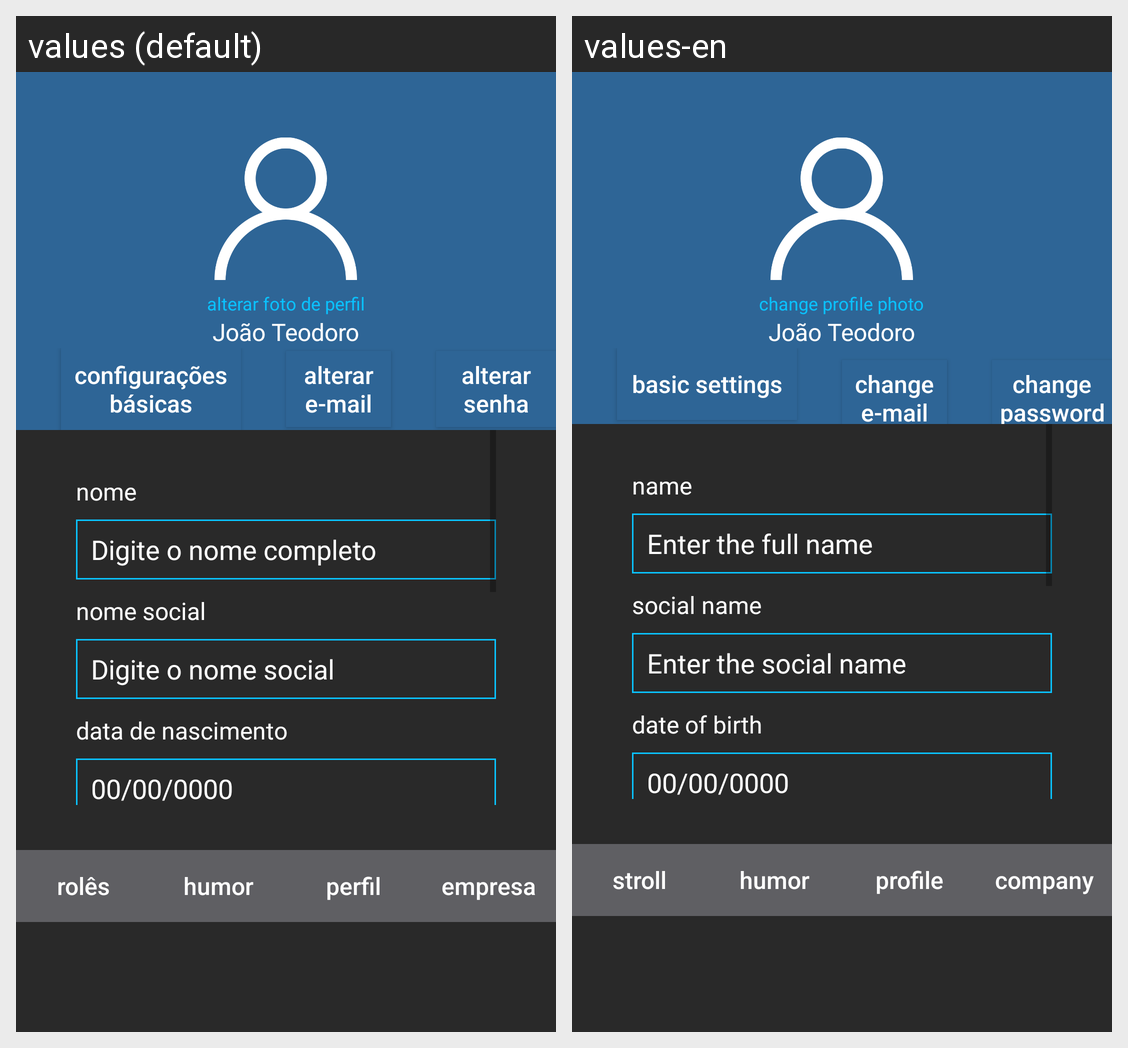

Locale-by-locale string values for the Android screen shown in this grid:
Android screen res/layout/activity_user_profile.xml rendered under 2 locales, left to right: values (default), values-en. Device: Nexus 5 (rendered at 1080×1920; each locale shown at half size, 540×960, under a caption strip naming it); theme AppTheme.
Strings drawn on this screen, with the default value and each locale's value (text and hints the layout hard-codes, and strings that could not be matched under every locale, appear in the picture but are not listed):

user_profile_alterar_foto
  values: alterar foto de perfil
  values-en: change profile photo

user_profile_apelido
  values: João Teodoro
  values-en: João Teodoro  [not translated; the default value is used]

user_profile_configuracoes_basicas
  values: configurações básicas
  values-en: basic settings

user_profile_alterar_email
  values: alterar e-mail
  values-en: change e-mail

user_profile_alterar_senha
  values: alterar senha
  values-en: change password

user_profile_nome
  values: nome
  values-en: name

user_profile_hint_nome
  values: Digite o nome completo
  values-en: Enter the full name

user_profile_nome_social
  values: nome social
  values-en: social name

user_profile_hint_nome_social
  values: Digite o nome social
  values-en: Enter the social name

user_profile_data_nascimento
  values: data de nascimento
  values-en: date of birth

user_profile_hint_data_nascimento
  values: 00/00/0000
  values-en: 00/00/0000  [not translated; the default value is used]

menu_roles
  values: rolês
  values-en: stroll

menu_humor
  values: humor
  values-en: humor

menu_perfil
  values: perfil
  values-en: profile

menu_empresa
  values: empresa
  values-en: company
